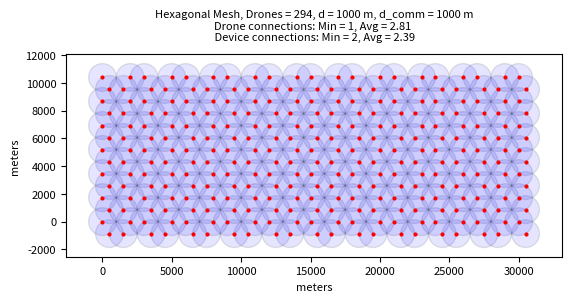
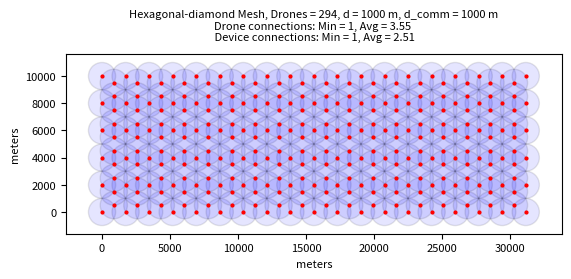
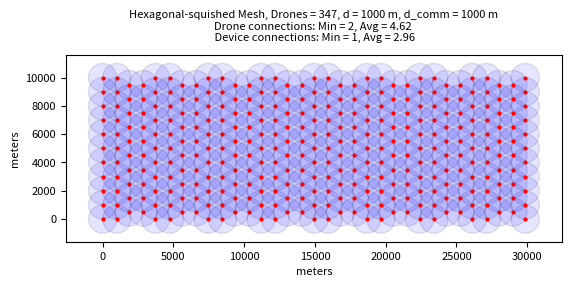
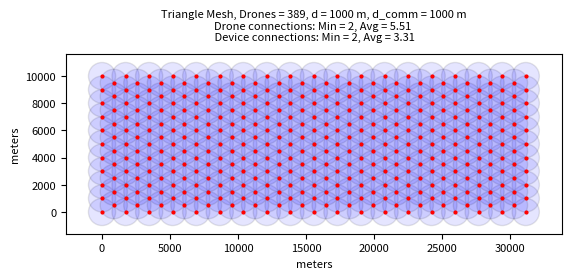
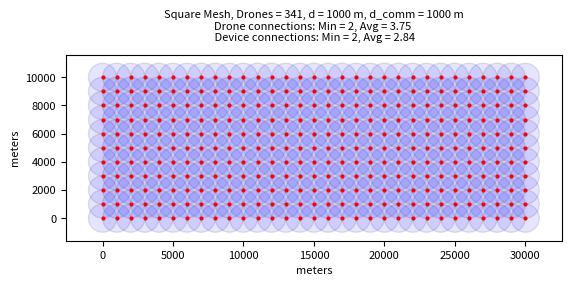

Generate these figures, in order, with matplotlib:
import numpy as np
import matplotlib.pyplot as plt
import math
import os

def plot_drone_positions(grid_name: str,
                         drone_positions: np.ndarray, 
                         distance: float,
                         range: float,
                         dim: tuple[float, float],
                         sample_resolution: tuple[int, int],
                         file_path_folder: str):
    x_dim, y_dim = dim
    x_sample_res, y_sample_res = sample_resolution
    font_size = 8

    fig, ax = plt.subplots()

    # Stating number of drones in mesh
    num_drones = len(drone_positions) 

    # Plot drone positions as dots
    x_pos = drone_positions[:, 0]
    y_pos = drone_positions[:, 1]
    ax.plot(x_pos, y_pos, 'o', color = 'red', markersize=2)

    counts_inside = []

    for i, (x, y) in enumerate(drone_positions):
        # Compute distances from drone i to all drones
        distances = (drone_positions[:, 0] - x)**2 + (drone_positions[:, 1] - y)**2
        
        # Count how many are within range (exclude itself)
        count = np.sum(distances <= (range+1)**2) - 1
        counts_inside.append(count)

        # Draw communcation range as circle
        circle = plt.Circle((x, y), range, fill=True, facecolor='blue', edgecolor='black', alpha=0.1)
        ax.add_patch(circle)

    counts_inside = np.array(counts_inside)

    min_drones_inside = np.min(counts_inside)
    #max_drones_inside = np.max(counts_inside) #commented out since its not used in plot fig
    avg_drones_inside = np.mean(counts_inside)

    # Device points in drone area
    x_device_points = np.linspace(0, x_dim, x_sample_res)
    y_device_points = np.linspace(0, y_dim, y_sample_res)

    valid_connection_counts = []

    for x_new in x_device_points:
        for y_new in y_device_points:
            # Compute distances from device i to all drones
            distances = (drone_positions[:, 0] - x_new)**2 + (drone_positions[:, 1] - y_new)**2

            # Add connections to valid connection count
            connections = np.sum(distances <= range**2)

            valid_connection_counts.append(connections)

    valid_connection_counts = np.array(valid_connection_counts)

    min_device_connections = np.min(valid_connection_counts)
    max_device_connections = np.max(valid_connection_counts)
    avg_device_connections = np.mean(valid_connection_counts)

    title_text = (
    f"{grid_name} Mesh, Drones = {num_drones}, d = {distance} m, d_comm = {range} m\n"
    f"Drone connections: Min = {min_drones_inside}, Avg = {avg_drones_inside:.2f} \n "
    f"Device connections: Min = {min_device_connections}, Avg = {avg_device_connections:.2f}"
)

    ax.set_title(title_text, fontsize=font_size, pad=10)  # pad adds space above plot
    
    ax.set_xlabel("meters", fontsize=font_size)
    ax.set_ylabel("meters", fontsize=font_size)

    ax.set_aspect('equal', 'box')
    ax.tick_params(axis='both', labelsize=font_size)

    # save fig to file path
    os.makedirs(file_path_folder, exist_ok=True)
    file_path = os.path.join(file_path_folder, f"{grid_name}.png")
    fig.savefig(file_path, dpi=300, bbox_inches='tight')
    plt.close(fig)

    

def make_grid_product(x_range, y_range):
    return np.stack(np.meshgrid(x_range, y_range), axis = -1).reshape(-1,2)

def drone_sq_grid(dim: tuple[float, float],
               dist: float):
    
    x_dim, y_dim = dim
    x_range = np.arange(0,x_dim+1, dist)   
    y_range = np.arange(0,y_dim+1, dist)   

    return make_grid_product(x_range, y_range)
    
def drone_triangle_grid(dim: tuple[float, float],
                   dist: float):
    
    x_dim, y_dim = dim

    # Angle from node in full column to adjacent node in partial column relative to x axis
    alpha = np.radians(30) 
    
    # Calculate y locations for full columns
    full_cols_y_range = np.arange(0, y_dim+1, dist)

    # Calculate number of full comlumns
    full_col_x_dist = 2*dist*np.cos(alpha)
    num_full_cols = math.ceil(x_dim / full_col_x_dist)+1

    full_cols_x_range = np.linspace(0, (num_full_cols-1)*full_col_x_dist, num=num_full_cols)
    full_col_pos = make_grid_product(full_cols_x_range, full_cols_y_range)

    # Calculate number of rows in partal columns
    part_col_num_rows = len(full_cols_y_range)-1

    # linspace(start, start + step*num, num=num, endpoint=False)
    part_cols_y_range = np.linspace(dist*np.sin(alpha), 
                                    dist*np.sin(alpha) + 2*dist*np.sin(alpha)*part_col_num_rows, 
                                    num=part_col_num_rows, 
                                    endpoint=False)
    part_cols_x_range = np.linspace(dist*np.cos(alpha),
                                    dist*np.cos(alpha) + 2*dist*np.cos(alpha)*(num_full_cols-1),
                                    num=num_full_cols-1,
                                    endpoint = False)
    part_col_pos = make_grid_product(part_cols_x_range, part_cols_y_range) 

    full_grid = np.concat([full_col_pos, part_col_pos])
    return full_grid   

def drone_hex_grid_squished(dim: tuple[float, float],
                   dist: float):
    
    x_dim, y_dim = dim

    # Angle next node 
    alpha = np.radians(60)

    # Calculate y locations for full columns
    full_cols_y_range = np.arange(0, y_dim+1, dist)

    # Calculate y locations for part columns
    part_cols_y_range = np.arange(dist/2, y_dim+1, dist)

    # Calculate offsets
    col_x_dist_offset = 2*np.sin(alpha)*dist

    # Generate X positions with alternating step for full columns
    full_x_positions = [0]
    full_stepsize = 0
    full_i = 0
    while full_stepsize < x_dim:
        # Every 2nd step adds the offset
        step = dist if full_i % 2 == 0 else dist + col_x_dist_offset
        full_stepsize = full_x_positions[-1] + step
        if full_stepsize <= x_dim:
            full_x_positions.append(full_stepsize)
        full_i += 1

    full_x_positions = np.array(full_x_positions)

    # Generate grid points for full columns
    full_grid_positions = []
    for col_index, full_cols_x_range in enumerate(full_x_positions):
        # Stagger x by offset if needed for hex pattern (optional)
        full_column_positions = make_grid_product([full_cols_x_range], full_cols_y_range)
        full_grid_positions.append(full_column_positions)

    # Generate X positions with alternating steps for partial columns
    part_x_positions = [dist + col_x_dist_offset/2]  # first point
    part_stepsize = part_x_positions[-1]
    part_i = 0
    while part_stepsize < x_dim:
        # Every 2nd step adds the offset
        step = dist + col_x_dist_offset if part_i % 2 == 1 else dist
        part_stepsize = part_x_positions[-1] + step
        if part_stepsize <= x_dim:
            part_x_positions.append(part_stepsize)
        part_i += 1
    
    part_x_positions = np.array(part_x_positions)

    # Generate grid points for partial columns 
    part_grid_positions = []
    for col_index, part_cols_x_range in enumerate(part_x_positions):
        # Stagger x by offset if needed for hex pattern (optional)
        part_column_positions = make_grid_product([part_cols_x_range], part_cols_y_range)
        part_grid_positions.append(part_column_positions)

    total_grid = np.vstack(full_grid_positions + part_grid_positions)
    return total_grid

def drone_hex_diamond_grid(dim: tuple[float, float],
                   dist: float):
    
    x_dim, y_dim = dim

    # Angle from node in full column to adjacent node in partial column relative to x axis
    alpha = np.radians(30) 
    
    # Calculate y locations for full columns
    full_cols_y_range = np.arange(0, y_dim+1, dist)

    # Calculate number of full comlumns
    full_col_x_dist = 2*dist*np.cos(alpha)
    num_full_cols = math.ceil(x_dim / full_col_x_dist)+1

    full_cols_x_range = np.linspace(0, (num_full_cols-1)*full_col_x_dist, num=num_full_cols)

    # Remove every second instance in arange of full columns
    full_cols_pos_y = full_cols_y_range[::2]

    full_col_pos = make_grid_product(full_cols_x_range, full_cols_pos_y)

    # Calculate number of rows in partal columns
    part_col_num_rows = len(full_cols_y_range)-1

    # linspace(start, start + step*num, num=num, endpoint=False)
    part_cols_y_range = np.linspace(dist*np.sin(alpha), 
                                    dist*np.sin(alpha) + 2*dist*np.sin(alpha)*part_col_num_rows, 
                                    num= math.ceil(part_col_num_rows), 
                                    endpoint=False)
    part_cols_x_range = np.linspace(dist*np.cos(alpha),
                                    dist*np.cos(alpha) + 2*dist*np.cos(alpha)*(num_full_cols-1),
                                    num=num_full_cols-1,
                                    endpoint = False)
    part_col_pos = make_grid_product(part_cols_x_range, part_cols_y_range) 

    full_grid = np.concat([full_col_pos, part_col_pos])
    return full_grid

def drone_hex_grid(dim: tuple[float, float],
                   dist: float,
                   extra_edge_drones: bool):

    # Angle next node 
    alpha = np.radians(60)

    # Calculate offsets
    col_x_dist_offset = 2*np.cos(alpha)*dist

    # Calculate y locations for full columns
    y_step_size = 2*np.sqrt(dist**2 - (dist/2)**2)

    if extra_edge_drones == False:
        x_dim, y_dim = dim
        full_cols_y_range = np.arange(0, y_dim+1, y_step_size) # original without extra drones on edges

        # Calculate y locations for partial columns
        part_cols_y_range = np.arange(y_step_size/2, y_dim+1, y_step_size) # original without extra drones on edges

        # Generate X positions with alternating step for full columns
        full_x_positions = [0] # original without drones on edges
        full_stepsize = 0 # original stepsize

        # Generate X positions with alternating steps for partial columns
        part_x_positions = [dist + col_x_dist_offset/2]  # first point (original without drones on edges)
        part_stepsize = part_x_positions[-1] # original stepsize

    else:
        x_dim, y_dim = dim
        x_dim = x_dim + dist # added dist for extra column of drones on the right edge
        full_cols_y_range = np.arange(0 - y_step_size/2, y_dim+dist, y_step_size) # added drones on edges
        
        # Calculate y locations for partial columns
        part_cols_y_range = np.arange(0, y_dim+dist, y_step_size) # added drones on edges

        # Generate X positions with alternating step for full columns
        full_x_positions = [col_x_dist_offset/2] # added drones on the edges
        full_stepsize = full_x_positions[-1] # change stepsize for extra drones on edges

        # Generate X positions with alternating steps for partial columns
        part_x_positions = [0]  # first point (added drones on the edges)
        part_stepsize = 0 # change stepsize for extra drones on edges


    full_i = 0
    while full_stepsize < x_dim:
        # Every 2nd step adds the offset
        step = dist if full_i % 2 == 0 else dist + col_x_dist_offset
        full_stepsize = full_x_positions[-1] + step
        if full_stepsize <= x_dim:
            full_x_positions.append(full_stepsize)
        full_i += 1

    full_x_positions = np.array(full_x_positions)

    # Generate grid points for full columns
    full_grid_positions = []
    for col_index, full_cols_x_range in enumerate(full_x_positions):
        # Stagger x by offset if needed for hex pattern (optional)
        full_column_positions = make_grid_product([full_cols_x_range], full_cols_y_range)
        full_grid_positions.append(full_column_positions)


    part_i = 0
    while part_stepsize < x_dim:
        # Every 2nd step adds the offset
        if extra_edge_drones == False:
            step = dist + col_x_dist_offset if part_i % 2 == 1 else dist  # original - offset on odd 
        else:
            step = dist if part_i % 2 == 1 else dist + col_x_dist_offset    # offset on even (starting with partial on left edge)
        part_stepsize = part_x_positions[-1] + step
        if part_stepsize <= x_dim:
            part_x_positions.append(part_stepsize)
        part_i += 1
    
    part_x_positions = np.array(part_x_positions)

    # Generate grid points for partial columns 
    part_grid_positions = []
    for col_index, part_cols_x_range in enumerate(part_x_positions):
        # Stagger x by offset if needed for hex pattern (optional)
        part_column_positions = make_grid_product([part_cols_x_range], part_cols_y_range)
        part_grid_positions.append(part_column_positions)

    total_grid = np.vstack(full_grid_positions + part_grid_positions)
    return total_grid

length = 30000
width = 10000
scale_factor = 1

test_dim = (length*scale_factor, width*scale_factor)
test_distance = 1000
test_range = 1000
sample_rate = (10, 10)
file_folder = "./mesh_design_out"

drone_pos_hex = drone_hex_grid(test_dim, test_distance, extra_edge_drones = True)
plot_drone_positions("Hexagonal", 
                     drone_pos_hex, 
                     distance=test_distance, 
                     range=test_range, 
                     dim=test_dim, 
                     sample_resolution=sample_rate, 
                     file_path_folder=file_folder)

drone_pos_hex_diamond = drone_hex_diamond_grid(test_dim, test_distance)
plot_drone_positions("Hexagonal-diamond", 
                     drone_pos_hex_diamond, 
                     distance=test_distance, 
                     range=test_range, 
                     dim=test_dim, 
                     sample_resolution=sample_rate, 
                     file_path_folder=file_folder)

drone_pos_hex_squished = drone_hex_grid_squished(test_dim, test_distance)
plot_drone_positions("Hexagonal-squished", 
                     drone_pos_hex_squished, 
                     distance=test_distance, 
                     range=test_range, 
                     dim=test_dim, 
                     sample_resolution=sample_rate, 
                     file_path_folder=file_folder)

drone_pos_tri = drone_triangle_grid(test_dim, test_distance)
plot_drone_positions("Triangle", 
                     drone_pos_tri, 
                     distance=test_distance, 
                     range=test_range, 
                     dim=test_dim, 
                     sample_resolution=sample_rate, 
                     file_path_folder=file_folder)

drone_pos_sq = drone_sq_grid(test_dim, test_distance)
plot_drone_positions("Square", 
                     drone_pos_sq, 
                     distance=test_distance, 
                     range=test_range, 
                     dim=test_dim, 
                     sample_resolution=sample_rate, 
                     file_path_folder=file_folder)
